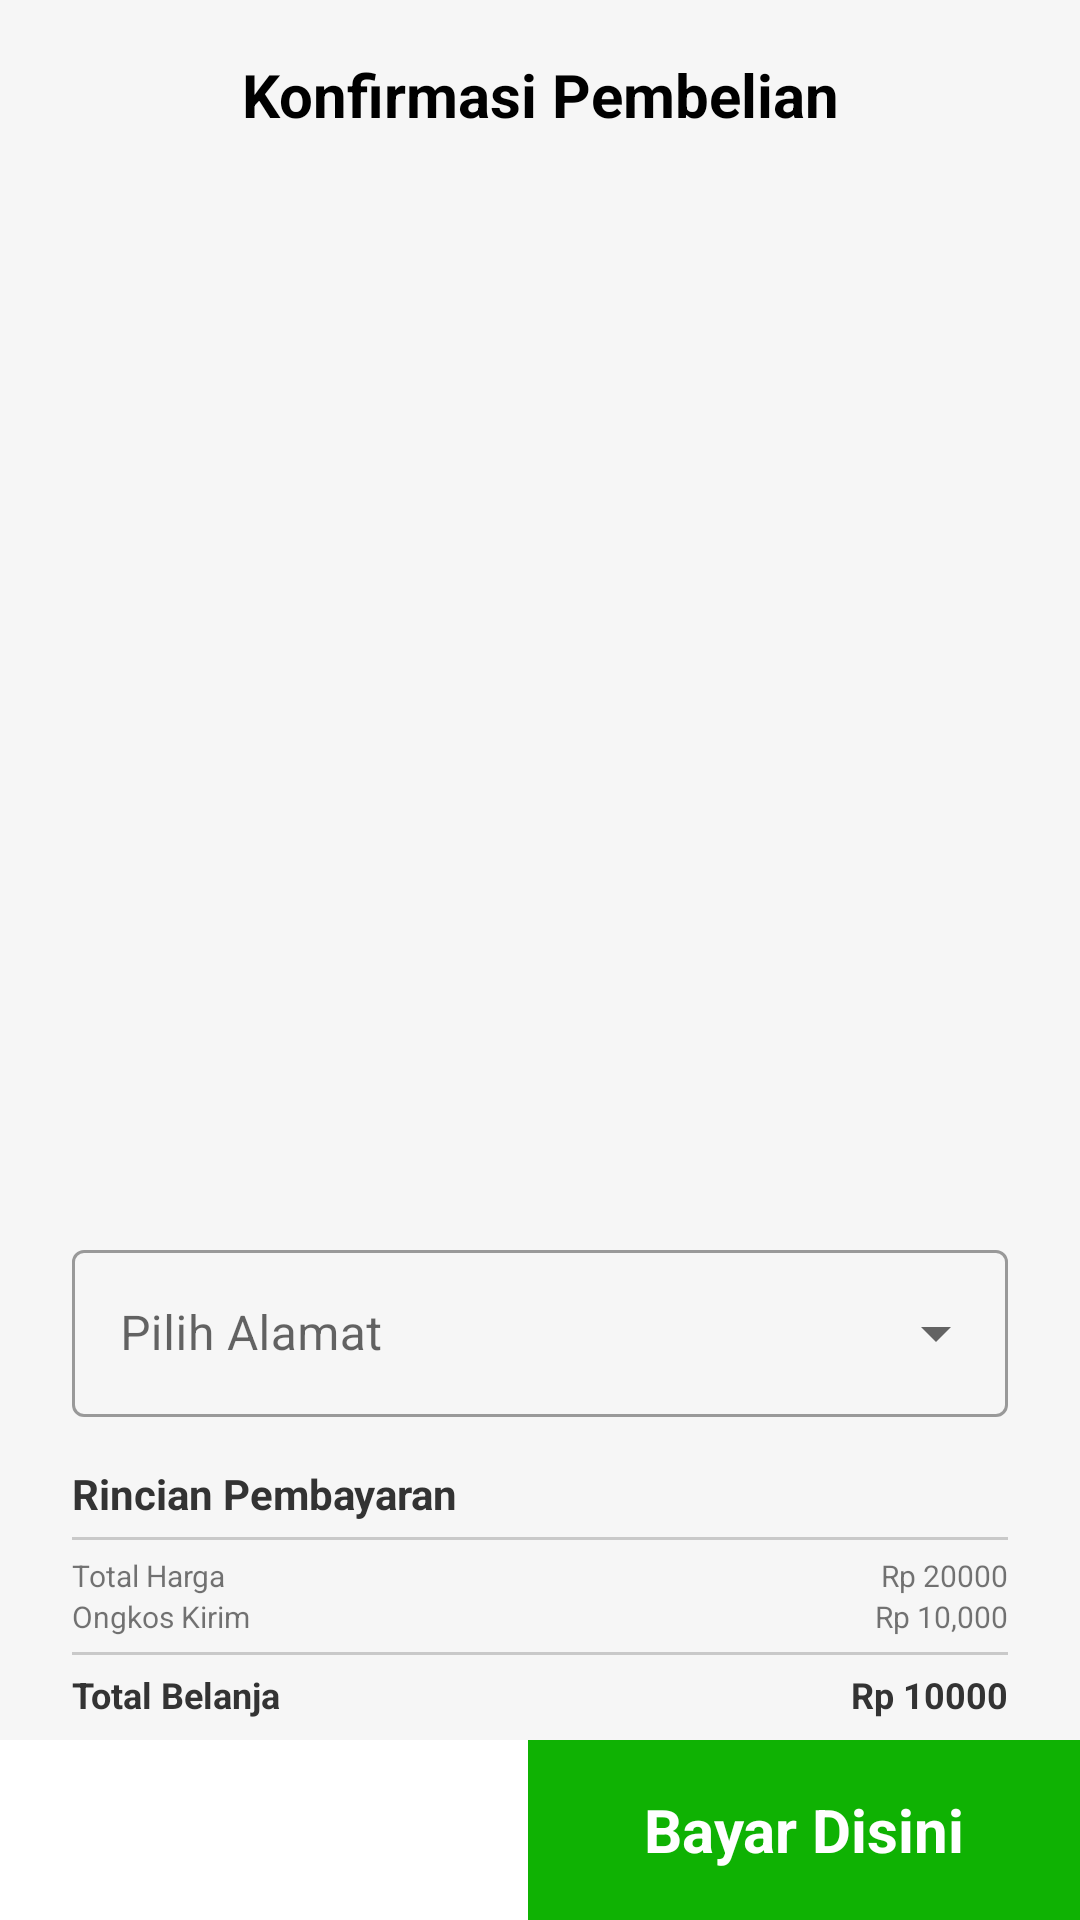

Write the Android layout XML for this screen, with the resource values it uses.
<!-- AndroidManifest.xml: application theme Theme.Hiazee -->
<!-- res/layout/activity_checkout.xml -->
<?xml version="1.0" encoding="utf-8"?>
<androidx.constraintlayout.widget.ConstraintLayout xmlns:android="http://schemas.android.com/apk/res/android"
    xmlns:app="http://schemas.android.com/apk/res-auto"
    xmlns:tools="http://schemas.android.com/tools"
    android:layout_width="match_parent"
    android:layout_height="match_parent"
    android:background="#F6F6F6"
    tools:context=".ui.activities.CheckoutActivity">

    <ImageView
        android:id="@+id/backButton"
        android:layout_width="32dp"
        android:layout_height="32dp"
        android:layout_marginStart="24dp"
        android:layout_marginTop="16dp"
        android:background="@drawable/gray_button_background"
        android:elevation="4dp"
        android:padding="4dp"
        app:layout_constraintStart_toStartOf="parent"
        app:layout_constraintTop_toTopOf="parent"
        app:srcCompat="@drawable/ic_arrow_back"
        app:tint="@color/main_gold" />

    <TextView
        android:id="@+id/textView9"
        android:layout_width="wrap_content"
        android:layout_height="wrap_content"
        android:layout_marginTop="18dp"
        android:text="Konfirmasi Pembelian"
        android:textColor="@color/black"
        android:textSize="20sp"
        android:textStyle="bold"
        app:layout_constraintEnd_toEndOf="parent"
        app:layout_constraintStart_toStartOf="parent"
        app:layout_constraintTop_toTopOf="parent" />

    <androidx.recyclerview.widget.RecyclerView
        android:id="@+id/recyclerViewCheckout"
        android:layout_width="match_parent"
        android:layout_height="0dp"
        android:layout_marginStart="24dp"
        android:layout_marginTop="24dp"
        android:layout_marginEnd="24dp"
        android:layout_marginBottom="16dp"
        app:layout_constraintBottom_toTopOf="@+id/dropdownInputAddress"
        app:layout_constraintEnd_toEndOf="parent"
        app:layout_constraintStart_toStartOf="parent"
        app:layout_constraintTop_toBottomOf="@+id/textView9" />

    <com.google.android.material.textfield.TextInputLayout
        android:id="@+id/dropdownInputAddress"
        style="@style/Widget.MaterialComponents.TextInputLayout.OutlinedBox.ExposedDropdownMenu"
        android:layout_width="match_parent"
        android:layout_height="wrap_content"
        android:layout_marginStart="24dp"
        android:layout_marginEnd="24dp"
        android:layout_marginBottom="16dp"
        app:layout_constraintBottom_toTopOf="@+id/rincianCheckout"
        app:layout_constraintEnd_toEndOf="parent"
        app:layout_constraintStart_toStartOf="parent">

        <AutoCompleteTextView
            android:id="@+id/dropdownInput"
            android:layout_width="match_parent"
            android:layout_height="wrap_content"
            android:hint="Pilih Alamat"
            android:inputType="none"
            android:textSize="16sp" />
    </com.google.android.material.textfield.TextInputLayout>

    <androidx.constraintlayout.widget.ConstraintLayout
        android:id="@+id/rincianCheckout"
        android:layout_width="match_parent"
        android:layout_height="wrap_content"
        android:layout_marginVertical="7dp"
        android:layout_marginHorizontal="24dp"
        tools:layout_editor_absoluteY="7dp"
        app:layout_constraintBottom_toTopOf="@+id/constraintLayout"
        app:layout_constraintEnd_toEndOf="parent"
        app:layout_constraintStart_toStartOf="parent">

        <TextView
            android:id="@+id/tvPaymentLabel"
            android:layout_width="wrap_content"
            android:layout_height="wrap_content"
            android:text="@string/rincian_pembayaran"
            android:textColor="@color/black_head"
            android:textSize="14sp"
            android:textStyle="bold"
            app:layout_constraintStart_toStartOf="parent"
            app:layout_constraintTop_toTopOf="parent" />

        <View
            android:id="@+id/sendAddressDivider"
            android:layout_width="match_parent"
            android:layout_height="1dp"
            android:layout_marginTop="5dp"
            android:layout_marginBottom="5dp"
            android:background="@color/gray_light"
            android:paddingVertical="10dp"
            app:layout_constraintEnd_toEndOf="parent"
            app:layout_constraintStart_toStartOf="parent"
            app:layout_constraintTop_toBottomOf="@+id/tvPaymentLabel" />


        <TextView
            android:id="@+id/tvTotalPriceLabel"
            android:layout_width="wrap_content"
            android:layout_height="wrap_content"
            android:layout_marginTop="5sp"
            android:text="Total Harga"
            android:textSize="10sp"
            app:layout_constraintStart_toStartOf="parent"
            app:layout_constraintTop_toBottomOf="@id/sendAddressDivider" />

        <TextView
            android:id="@+id/tvTotalHarga"
            android:layout_width="wrap_content"
            android:layout_height="wrap_content"
            android:text="Rp 20000"
            android:textSize="10sp"
            app:layout_constraintBottom_toBottomOf="@+id/tvTotalPriceLabel"
            app:layout_constraintEnd_toEndOf="parent"
            app:layout_constraintTop_toTopOf="@+id/tvTotalPriceLabel" />

        <TextView
            android:id="@+id/tvFreightPriceLabel"
            android:layout_width="wrap_content"
            android:layout_height="wrap_content"
            android:layout_marginBottom="5dp"
            android:text="Ongkos Kirim"
            android:textSize="10sp"
            app:layout_constraintStart_toStartOf="parent"
            app:layout_constraintTop_toBottomOf="@id/tvTotalPriceLabel" />

        <TextView
            android:id="@+id/tvFreightPrice"
            android:layout_width="wrap_content"
            android:layout_height="wrap_content"
            android:text="Rp 10,000"
            android:textSize="10sp"
            app:layout_constraintBottom_toBottomOf="@+id/tvFreightPriceLabel"
            app:layout_constraintEnd_toEndOf="parent"
            app:layout_constraintTop_toTopOf="@+id/tvFreightPriceLabel" />

        <View
            android:id="@+id/totalBelanjaDivider"
            android:layout_width="match_parent"
            android:layout_height="1dp"
            android:layout_marginTop="5dp"
            android:layout_marginBottom="5dp"
            android:background="@color/gray_light"
            android:paddingVertical="10dp"
            app:layout_constraintEnd_toEndOf="parent"
            app:layout_constraintStart_toStartOf="parent"
            app:layout_constraintTop_toBottomOf="@+id/tvFreightPrice" />

        <TextView
            android:id="@+id/tvTotalLabel"
            android:layout_width="wrap_content"
            android:layout_height="wrap_content"
            android:layout_marginTop="5dp"
            android:text="Total Belanja"
            android:textColor="@color/black_head"
            android:textSize="12sp"
            android:textStyle="bold"
            app:layout_constraintStart_toStartOf="parent"
            app:layout_constraintTop_toBottomOf="@id/totalBelanjaDivider" />

        <TextView
            android:id="@+id/tvTotalFullPrice"
            android:layout_width="wrap_content"
            android:layout_height="wrap_content"
            android:text="Rp 10000"
            android:textColor="@color/black_head"
            android:textSize="12sp"
            android:textStyle="bold"
            app:layout_constraintBottom_toBottomOf="@+id/tvTotalLabel"
            app:layout_constraintEnd_toEndOf="parent"
            app:layout_constraintTop_toTopOf="@+id/tvTotalLabel" />


    </androidx.constraintlayout.widget.ConstraintLayout>


    <androidx.constraintlayout.widget.ConstraintLayout
        android:id="@+id/constraintLayout"
        android:layout_width="match_parent"
        android:layout_height="wrap_content"
        android:background="@color/white"
        app:layout_constraintBottom_toBottomOf="parent"
        app:layout_constraintEnd_toEndOf="parent"
        app:layout_constraintStart_toStartOf="parent">

        <FrameLayout
            android:id="@+id/beliSekarangButton"
            android:layout_width="184dp"
            android:layout_height="60dp"
            android:background="@drawable/primary_button_not_rounded"
            app:layout_constraintBottom_toBottomOf="parent"
            app:layout_constraintEnd_toEndOf="parent"
            app:layout_constraintTop_toTopOf="parent">

            <TextView
                android:id="@+id/submitTextview"
                android:layout_width="match_parent"
                android:layout_height="match_parent"
                android:gravity="center"
                android:text="Bayar Disini"
                android:textColor="@color/white"
                android:textSize="20sp"
                android:textStyle="bold" />

            <ProgressBar
                android:id="@+id/submitLoading"
                android:layout_width="wrap_content"
                android:layout_height="wrap_content"
                android:layout_gravity="center"
                android:visibility="invisible" />

        </FrameLayout>
    </androidx.constraintlayout.widget.ConstraintLayout>

    <ProgressBar
        android:id="@+id/progressBar"
        style="?android:attr/progressBarStyle"
        android:layout_width="wrap_content"
        android:layout_height="wrap_content"
        android:visibility="invisible"
        app:layout_constraintBottom_toTopOf="@+id/constraintLayout"
        app:layout_constraintEnd_toEndOf="parent"
        app:layout_constraintStart_toStartOf="parent"
        app:layout_constraintTop_toBottomOf="@+id/textView9" />

</androidx.constraintlayout.widget.ConstraintLayout>
<!-- resources referenced by this layout -->
<resources>
  <color name="black">#FF000000</color>
  <color name="black_head">#333333</color>
  <color name="gray_light">#c9c9c9</color>
  <color name="main_gold">#DBC96C</color>
  <color name="white">#FFFFFFFF</color>
  <!-- drawable primary_button_not_rounded (drawable) -->
  <?xml version="1.0" encoding="utf-8"?>
  <shape xmlns:android="http://schemas.android.com/apk/res/android"
      android:shape="rectangle">
      <solid android:color="@color/main_green" />
  </shape>
  <string name="rincian_pembayaran">Rincian Pembayaran</string>
  <style name="Theme.Hiazee" parent="Theme.MaterialComponents.DayNight.NoActionBar">
          
          <item name="colorPrimary">@color/main_green</item>
          <item name="colorPrimaryVariant">@color/main_green</item>
          <item name="colorOnPrimary">@color/white</item>
          
          <item name="colorSecondary">@color/teal_200</item>
          <item name="colorSecondaryVariant">@color/teal_700</item>
          <item name="colorOnSecondary">@color/black</item>
          
          <item name="android:statusBarColor">?attr/colorPrimaryVariant</item>
          
      </style>
  <color name="main_green">#0FB203</color>
  <color name="teal_200">#FF03DAC5</color>
  <color name="teal_700">#FF018786</color>
</resources>
